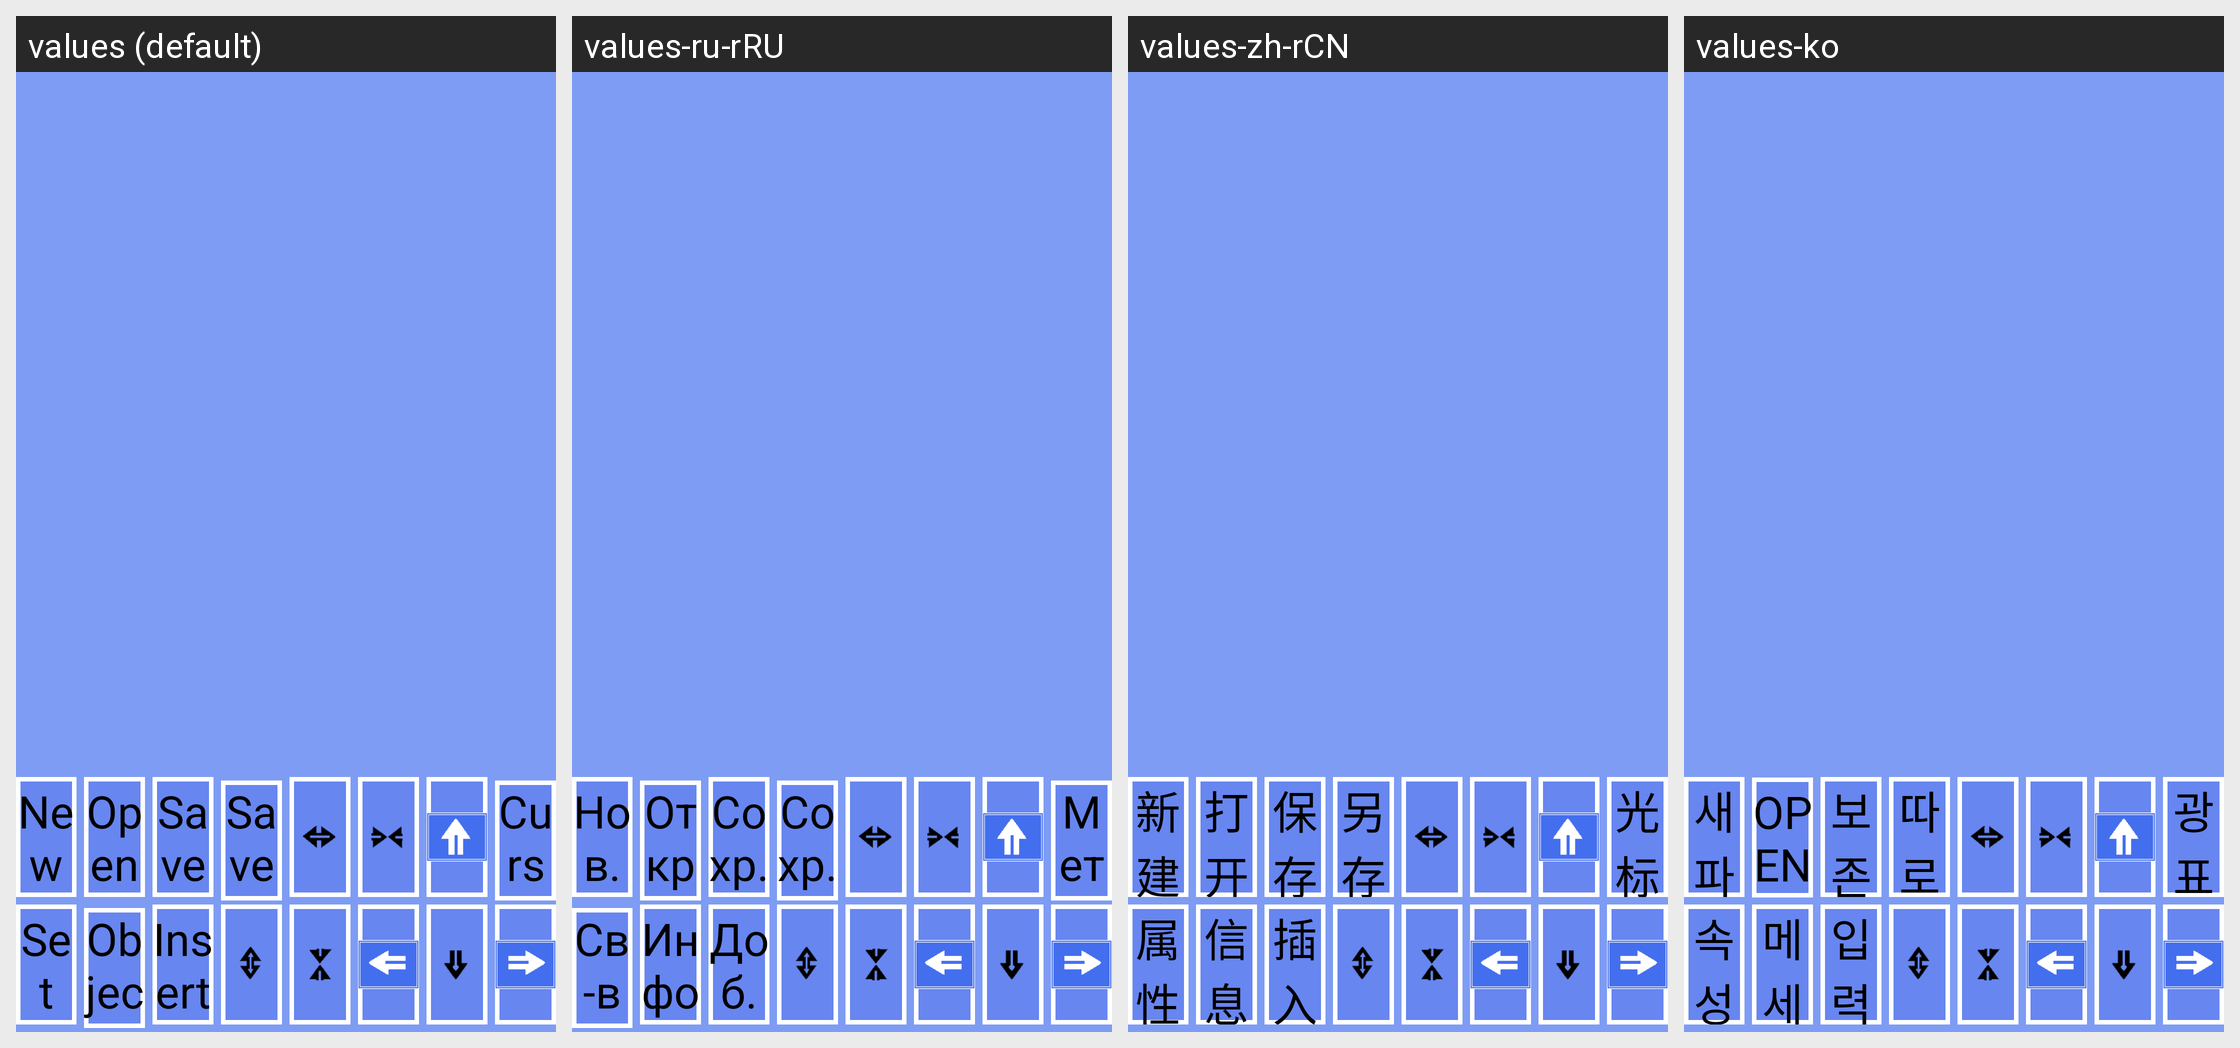

Locale-by-locale string values for the Android screen shown in this grid:
Android screen res/layout/edit_small_frame.xml rendered under 4 locales, left to right: values (default), values-ru-rRU, values-zh-rCN, values-ko. Device: Nexus 5 (rendered at 1080×1920; each locale shown at half size, 540×960, under a caption strip naming it); theme android:Theme.NoTitleBar.Fullscreen.
Other locales in the repository, not shown: values-cs-rCZ, values-de, values-es, values-fr, values-it, values-it-rIT, values-ja, values-pt-rBR, values-pt-rPT, values-tr, values-zh, values-zh-rTW.
Strings drawn on this screen, with the default value and each locale's value (text and hints the layout hard-codes, and strings that could not be matched under every locale, appear in the picture but are not listed):

str_btn_new
  values: New
  values-ru-rRU: Нов.
  values-zh-rCN: 新建
  values-ko: 새파일

str_btn_open
  values: Open
  values-ru-rRU: Откр.
  values-zh-rCN: 打开
  values-ko: OPEN

str_btn_save
  values: Save
  values-ru-rRU: Сохр.
  values-zh-rCN: 保存
  values-ko: 보존

str_btn_saveas
  values: Save
      as
  values-ru-rRU: Сохр. как
  values-zh-rCN: 另存为
  values-ko: 따로보존

cursor
  values: Cursor
  values-ru-rRU: Метка
  values-zh-rCN: 光标
  values-ko: 광표

str_btn_detail
  values: Set
  values-ru-rRU: Св-ва
  values-zh-rCN: 属性
  values-ko: 속성

strInfoname
  values: Object
  values-ru-rRU: Инфо
  values-zh-rCN: 信息
  values-ko: 메세지

str_edit_btn_insert
  values: Insert
  values-ru-rRU: Доб.
  values-zh-rCN: 插入
  values-ko: 입력
